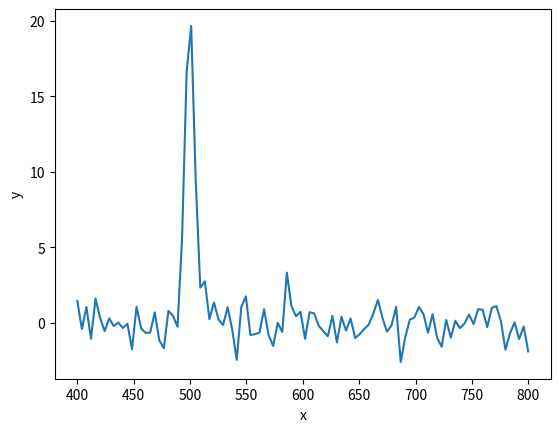

Write Python code to recreate this figure. (Note: this script raises an exception after producing the figure.)
import numpy as np
x = np.linspace(400, 800, 100)
yerr = 1.0
y = np.random.normal(20 * np.exp(-0.5 * ((x-500)/4.2)**2), yerr)

# generated with 1.5 / np.random.power(2.5, size=40)
np.savetxt("mydata.txt", np.transpose([x, y]))

%matplotlib inline
import matplotlib.pyplot as plt
plt.plot(x, y)
plt.xlabel('x')
plt.ylabel('y')

param_names = ['location', 'amplitude', 'width']

def my_prior_transform(cube):
    params = cube.copy()

    # transform for location (first parameter):
    # from 0...1 to 0...10    (uniform prior)
    lo = 400
    hi = 800
    params[0] = cube[0] * (hi - lo) + lo

    # transform for amplitude (second parameter):
    # from 0...1 to 0.1 ... 1000  (log-uniform prior)
    lo = 0.1
    hi = 100
    params[1] = 10**(cube[1] * (np.log10(hi) - np.log10(lo)) + np.log10(lo))

    # for more complex priors, you can use the ppf functions 
    # from scipy.stats, such as scipy.stats.norm(mean, std).ppf
    
    # transform for width:
    # a log-normal centered at 0.1 +- 1dex
    params[2] = 10**scipy.stats.norm.ppf(cube[2], 0, 1)

    return params


import scipy.stats
from numpy import log

def my_likelihood(params):
    
    location, amplitude, width = params
    
    # compute intensity at every x position according to the model
    y_model = amplitude * np.exp(-0.5 * ((x - location)/width)**2)
    
    # compare model and data with gaussian likelihood:
    like = scipy.stats.norm.logpdf(y, y_model, yerr).sum()
    # same as (up to constants):
    like = -0.5 * (((y_model - y)/yerr)**2).sum()
    
    # avoid nan and -inf: return a small number instead
    if not np.isfinite(like):
        return -1e100

    return like


import ultranest

sampler = ultranest.ReactiveNestedSampler(param_names, my_likelihood, my_prior_transform)

result = sampler.run()
sampler.print_results()

from ultranest.plot import cornerplot
cornerplot(result)

